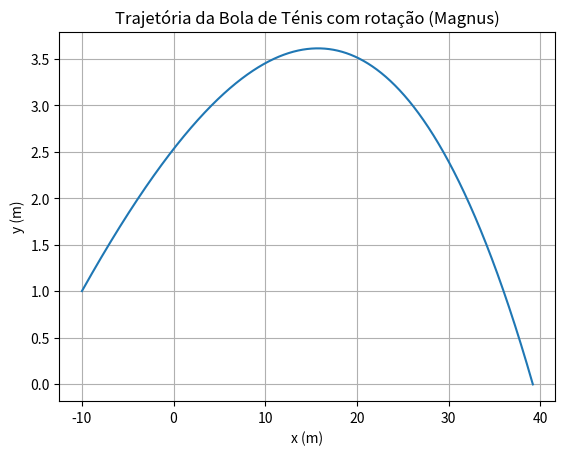

Recreate this plot in Python.
import numpy as np
import matplotlib.pyplot as plt


m = 0.057  # kg
g = 9.81  # m/s²
v_terminal = 100 * 1000 / 3600  # 100 km/h em m/s → 27.78 m/s
k = m * g / v_terminal**2       # coeficiente resistência do ar

# Propriedades da bola
r = 0.0335 
A = np.pi * r**2  # área de secção reta
rho = 1.225  # densidade do ar (kg/m³)

# Vetor de rotação (rad/s)
omega = np.array([0, 0, 100])  #ROTAÇÃO INSIRIDA AQUI

# === CONDIÇÕES INICIAIS ===
v0 = 130 * 1000 / 3600  # 130 km/h em m/s
angle_deg = 10
angle_rad = np.radians(angle_deg)

vx0 = v0 * np.cos(angle_rad)
vy0 = v0 * np.sin(angle_rad)

pos = np.array([-10.0, 1.0, 0.0], dtype=float)
vel = np.array([vx0, vy0, 0.0], dtype=float)

dt = 0.001
trajectory = [pos.copy()]
alturas = [pos[1]]

for _ in range(100000):
    v = np.linalg.norm(vel)
    
    # Força de arrasto
    F_drag = -k * v * vel

    # Força de Magnus
    F_magnus = 0.5 * A * rho * r * np.cross(omega, vel)

    # Força total
    F_total = F_drag + F_magnus
    acc = F_total / m
    acc[1] -= g  # gravidade

    # Atualiza velocidade e posição
    vel += acc * dt
    pos += vel * dt

    trajectory.append(pos.copy())
    alturas.append(pos[1])

    if pos[1] <= 0:
        break

trajectory = np.array(trajectory)


altura_max = np.max(alturas)
alcance = trajectory[-1, 0]  # compensar x inicial

print(f"dt = {dt}")
print(f"altura máxima = {altura_max:.8f} m")
print(f"alcance = {alcance:.5f} m")

plt.plot(trajectory[:, 0], trajectory[:, 1])
plt.xlabel("x (m)")
plt.ylabel("y (m)")
plt.title("Trajetória da Bola de Ténis com rotação (Magnus)")
plt.grid(True)
plt.show()
